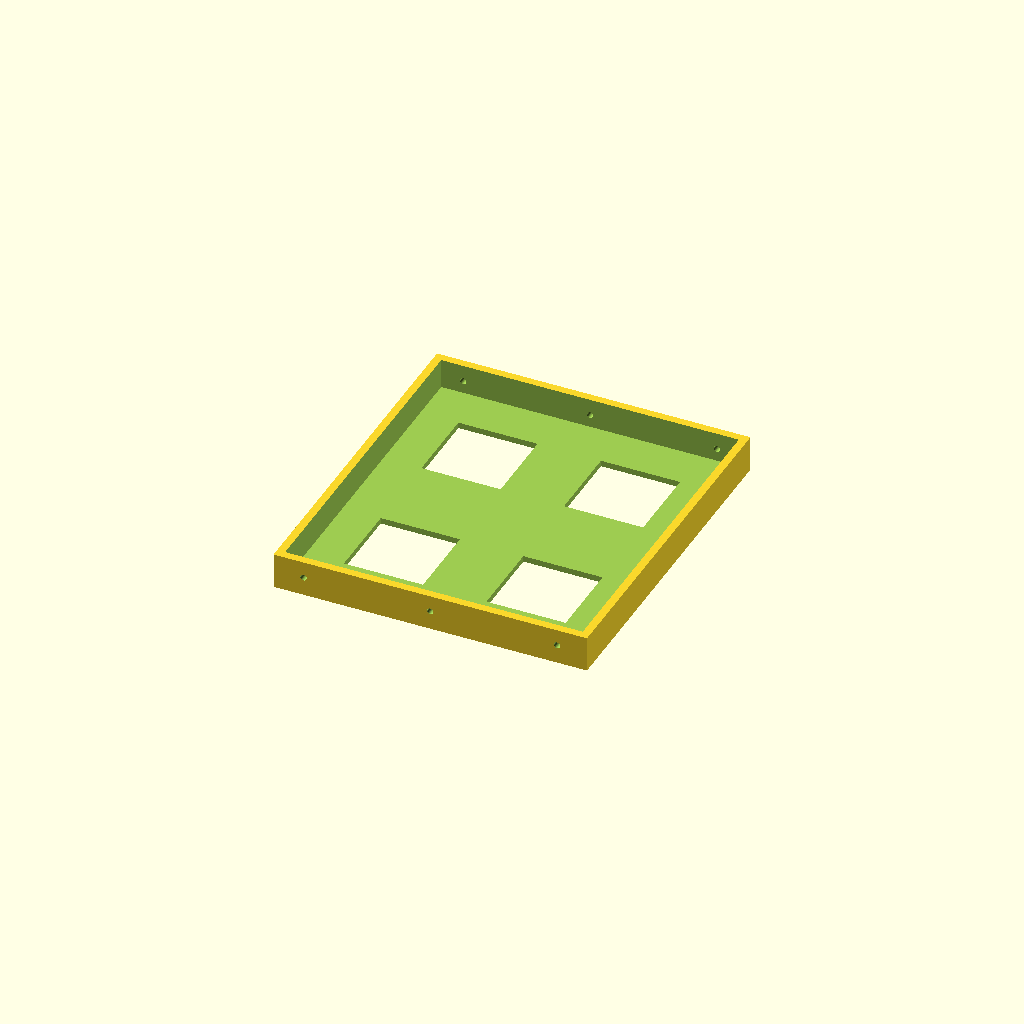
Cell 1 — every parameter at its default value.
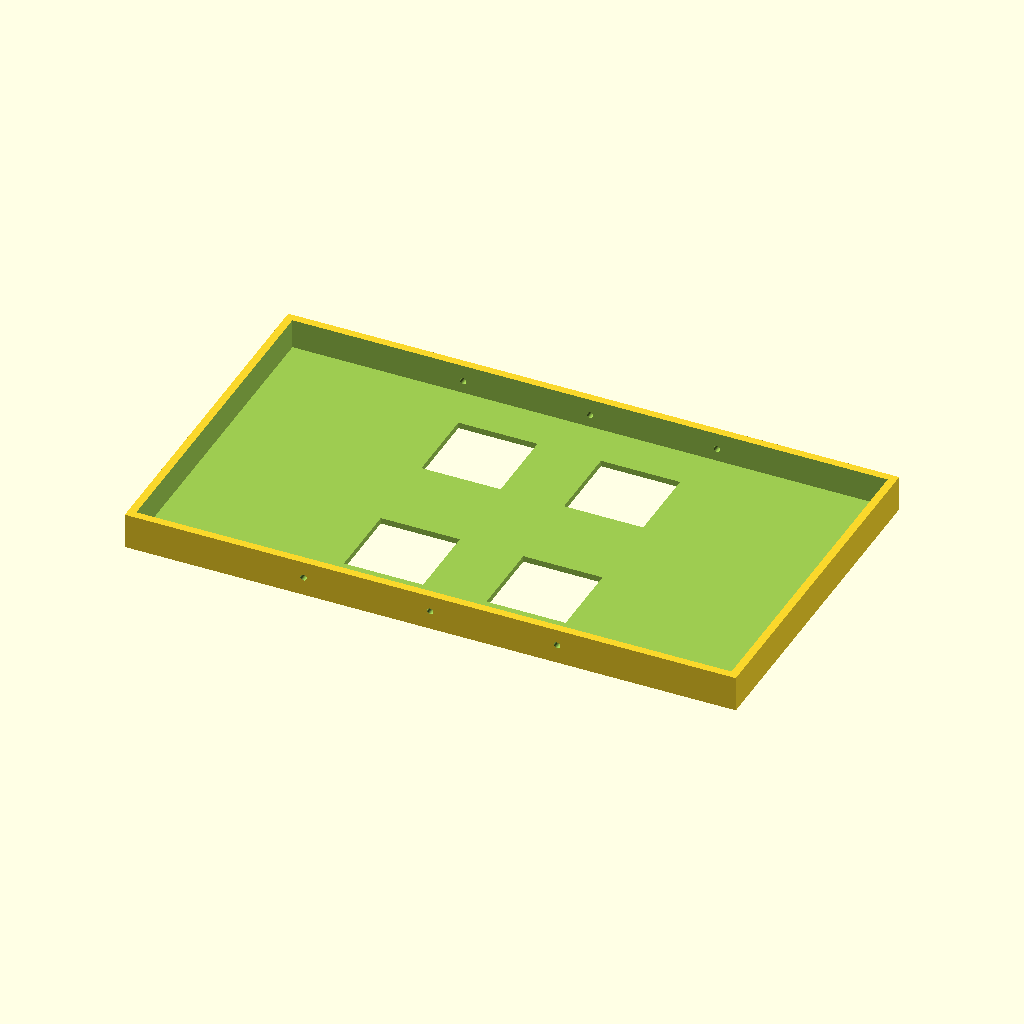
Cell 2 — cav_w set to 300.6, the other parameters unchanged.
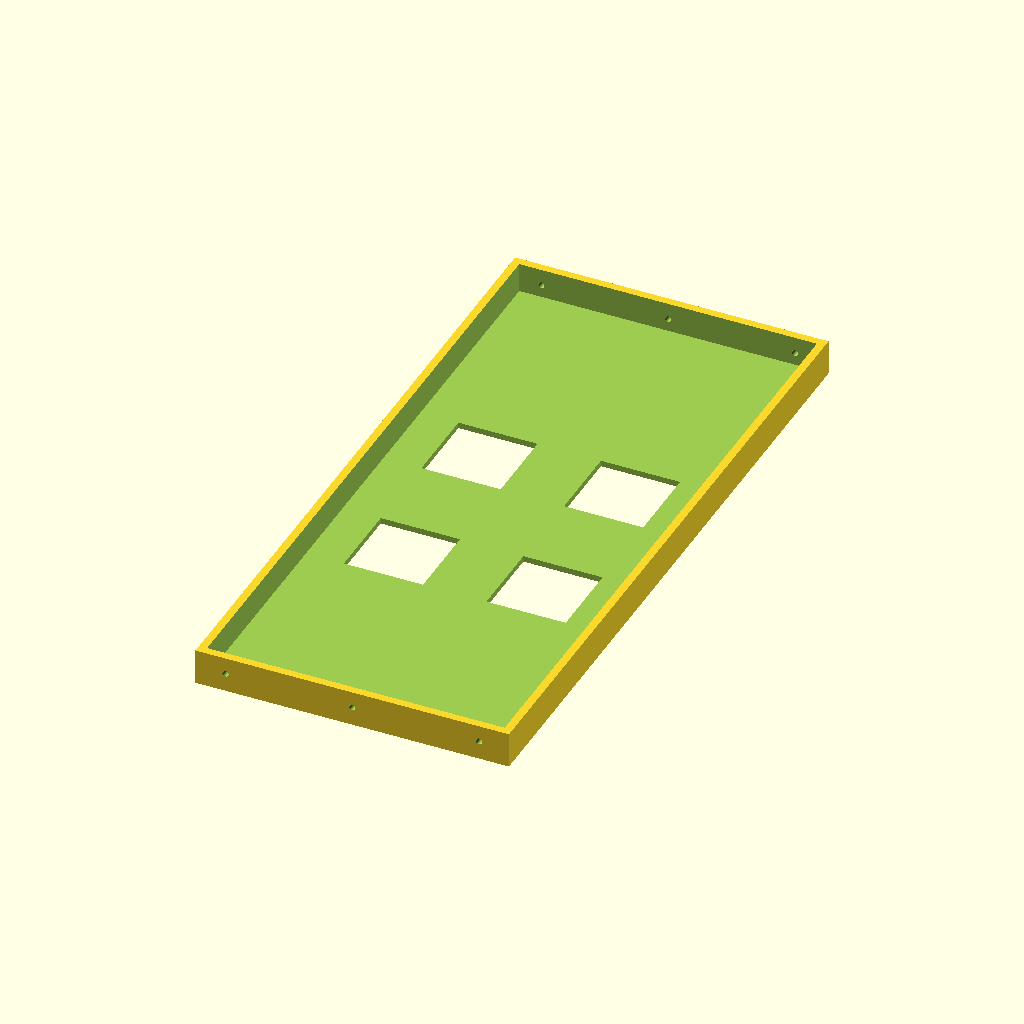
Cell 3 — cav_h set to 338.1, the other parameters unchanged.
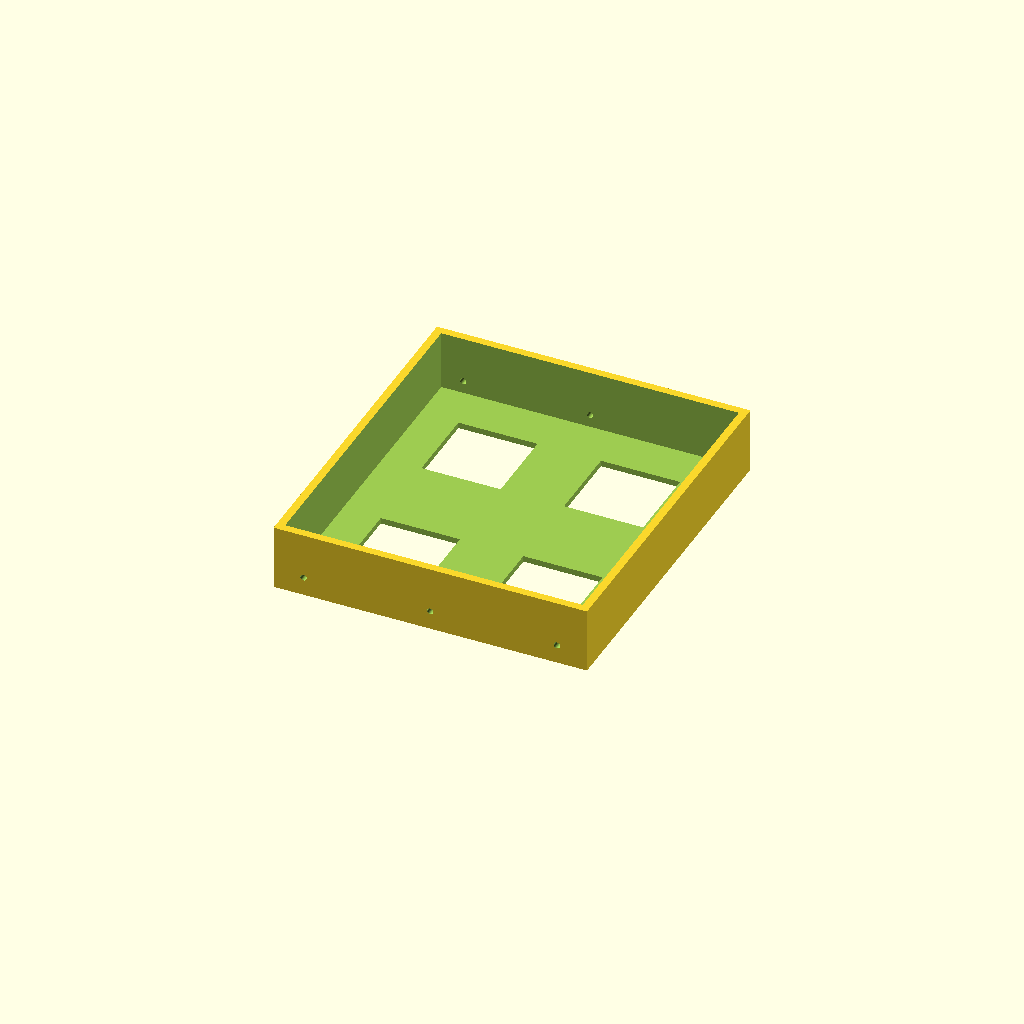
Cell 4: the same model with depth = 30.
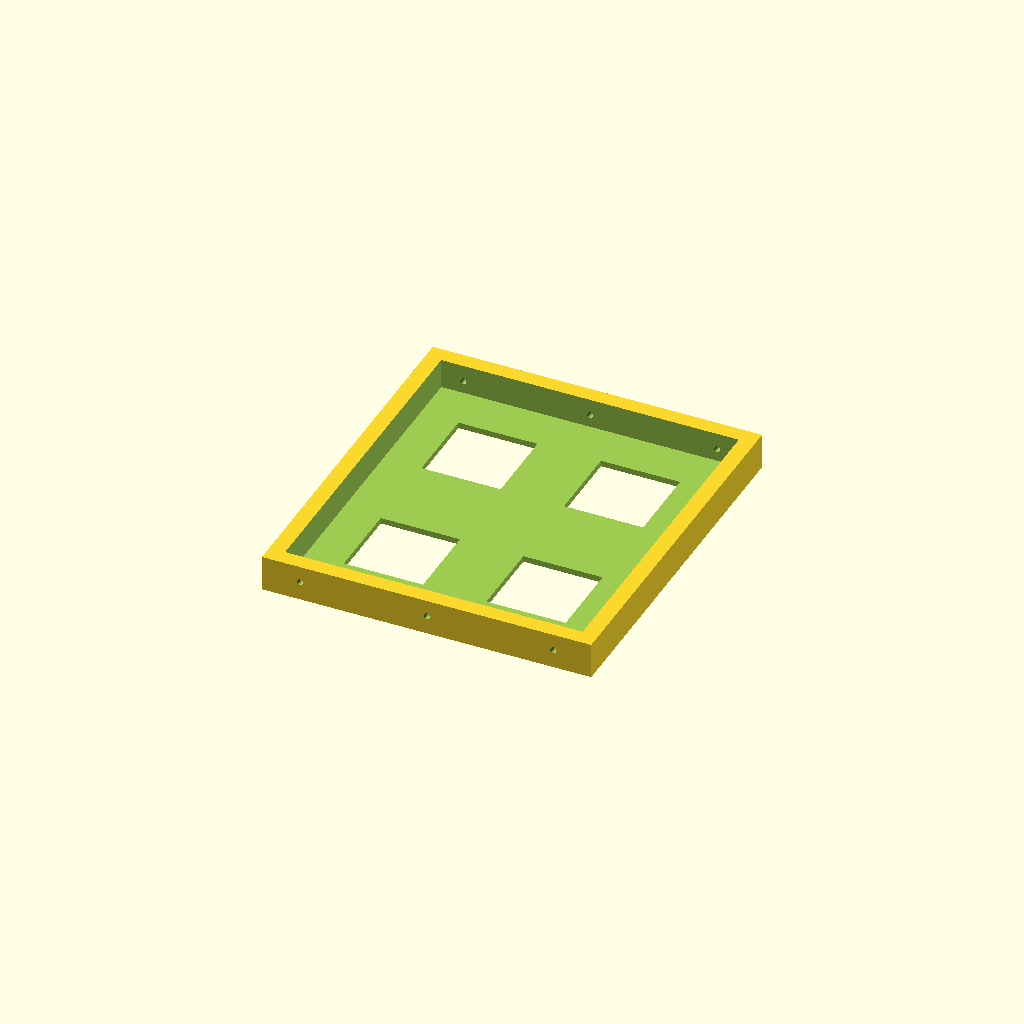
Cell 5: wall = 8 (everything else at default).
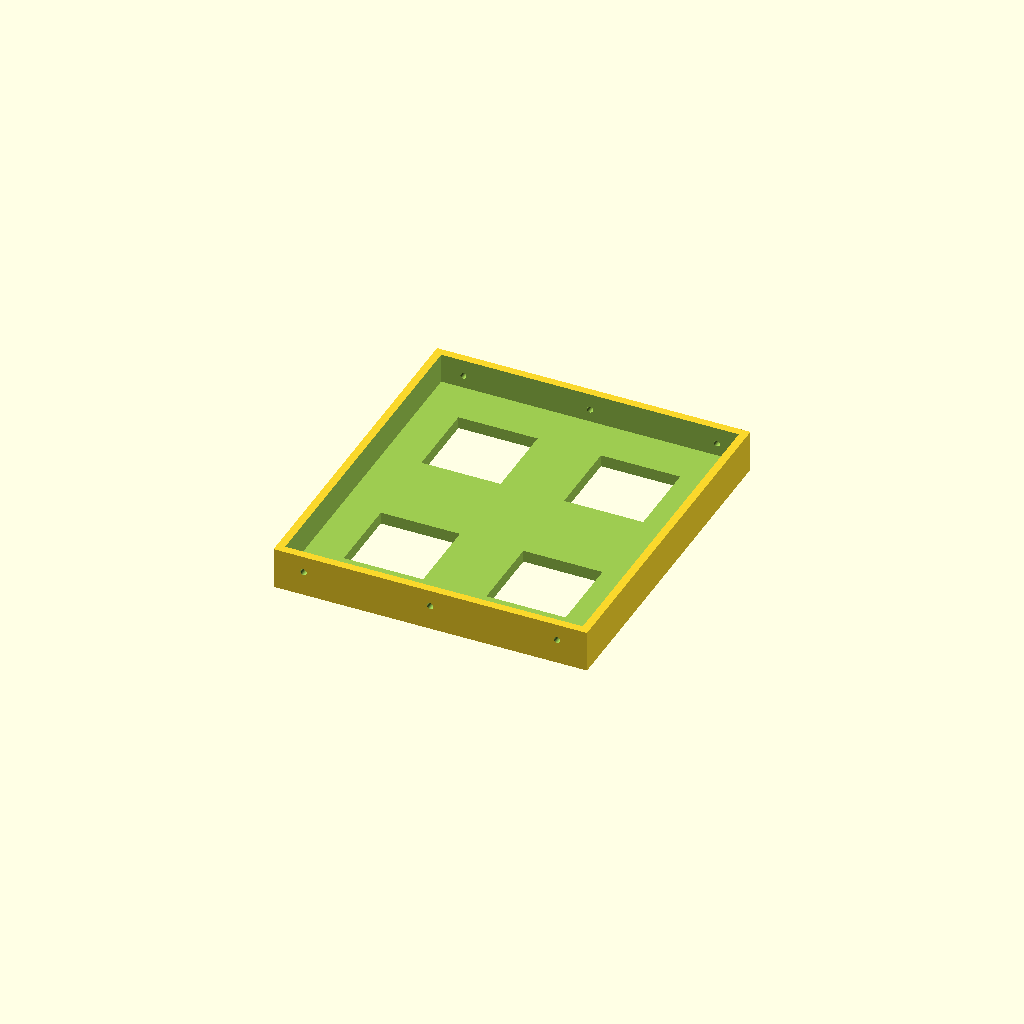
Cell 6: the same model with floor_t = 6.
All cells are drawn from one camera (rotation 55°, 0°, 25°, orthographic, colour scheme Cornfield), so only the parameter changes between them.
The OpenSCAD source (models/screen_solder_jig/screen_solder_jig.scad):
// screen_solder_jig — 焊接时给 screen_150x169 定位的 5 面托盘 (2026-07-21 用户)
// 底 + 4 壁, 开口朝上 (+Z); 屏正面朝下落入内腔, 四壁锁位, 背面朝上焊。
// 参数与 build_stl.py 保持一致 (改尺寸两处同步)。

// ===== Parameters =====
cav_w  = 150.3;    // X — 屏宽 (150→150.3, +0.3 间隙)
cav_h  = 169.05;   // Y — 屏高 (168.75→169.05, +0.3 间隙)
depth  = 15.0;     // Z — 内腔深
wall   = 4.0;      // 壁厚
floor_t = 3.0;     // 底厚

hole_d  = 3.2;             // M3 通孔 (端壁)
hole_xs = [-64, 0, 64];    // X 间距 64
hole_z  = floor_t + 6.6;   // 9.6 — 孔心距内腔底 6.6

sq_side = 40.0;            // 底面 4×40×40 方孔 (2×2 对称)
sq_cx   = 36.0;
sq_cy   = 42.0;
sq_centers = [[-sq_cx,-sq_cy],[-sq_cx,sq_cy],[sq_cx,-sq_cy],[sq_cx,sq_cy]];

$fn = 48;
slop = 0.1;

out_w = cav_w + 2*wall;    // 158
out_h = cav_h + 2*wall;    // 176.75
out_z = depth + floor_t;   // 18

module screen_solder_jig() {
    difference() {
        // outer solid block, centered in XY, bottom at Z=0
        translate([-out_w/2, -out_h/2, 0])
            cube([out_w, out_h, out_z]);

        // pocket cavity, centered, open at +Z
        translate([-cav_w/2, -cav_h/2, floor_t])
            cube([cav_w, cav_h, depth + slop]);

        // 3 M3 through-holes along Y — each pierces BOTH ±Y walls
        for (x = hole_xs)
            translate([x, 0, hole_z])
                rotate([90, 0, 0])
                    cylinder(h = out_h + 4, d = hole_d, center = true);

        // 4 × 40×40 square through-holes in the floor (2×2 对称)
        for (c = sq_centers)
            translate([c[0] - sq_side/2, c[1] - sq_side/2, -slop])
                cube([sq_side, sq_side, floor_t + 2*slop]);
    }
}

screen_solder_jig();
Customizer parameters (derived from the source; name, type, default, range or options):
cav_w: number, default 150.3
cav_h: number, default 169.05
depth: number, default 15
wall: number, default 4
floor_t: number, default 3
hole_d: number, default 3.2
hole_xs: vector, default [-64, 0, 64]
sq_side: number, default 40
sq_cx: number, default 36
sq_cy: number, default 42
slop: number, default 0.1
